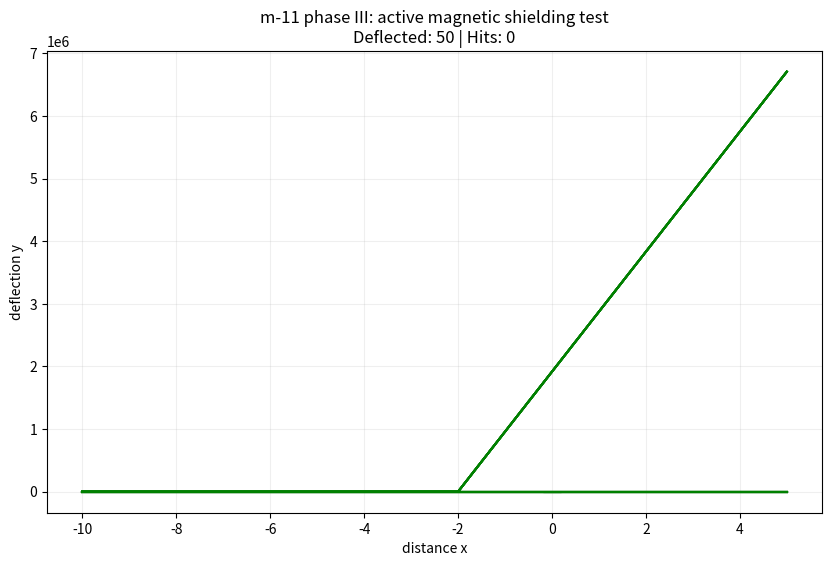

Python code for this plot:
import numpy as np
import matplotlib.pyplot as plt

class M11RadiationShield:
    def __init__(self, magnetic_strength=5.0):
        self.B_field = magnetic_strength  # Тесла (сила поля)
        self.dt = 0.001
        self.particles_deflected = 0
        self.particles_hit = 0

    def simulate_particle(self):
        # Начальные условия: частица (протон) летит в сторону корабля
        # Позиция [x, y], Скорость [vx, vy]
        pos = np.array([-10.0, np.random.uniform(-5, 5)]) 
        vel = np.array([50.0, 0.0]) # Очень высокая скорость
        charge = 1.6e-19
        mass = 1.67e-27
        
        path = []
        for _ in range(500):
            path.append(pos.copy())
            
            # Магнитное поле активно только в зоне x > -2 и x < 2 (вокруг корабля)
            if -2 < pos[0] < 2 and -2 < pos[1] < 2:
                # Сила Лоренца: F = q(v x B). В 2D это упрощенно:
                force = charge * vel[0] * self.B_field
                accel = force / mass
                vel[1] += accel * self.dt # Отклонение по вертикали
            
            pos += vel * self.dt
            
            # Проверка столкновения с корпусом (x=0, y от -1 до 1)
            if abs(pos[0]) < 0.1 and abs(pos[1]) < 1.0:
                self.particles_hit += 1
                return np.array(path), False
            
            if pos[0] > 5: # Частица пролетела мимо
                self.particles_deflected += 1
                return np.array(path), True
        return np.array(path), False

    def run_shield_test(self, n_particles=50):
        plt.figure(figsize=(10, 6))
        # Рисуем корпус корабля
        plt.gca().add_patch(plt.Rectangle((-0.2, -1), 0.4, 2, color='grey', label='starship hull'))
        
        for _ in range(n_particles):
            path, deflected = self.simulate_particle()
            color = 'green' if deflected else 'red'
            plt.plot(path[:,0], path[:,1], color=color, alpha=0.3)

        plt.title(f"m-11 phase III: active magnetic shielding test\nDeflected: {self.particles_deflected} | Hits: {self.particles_hit}")
        plt.xlabel("distance x")
        plt.ylabel("deflection y")
        plt.grid(True, alpha=0.2)
        print(f"shield efficiency: {(self.particles_deflected/n_particles)*100:.1f}%")
        plt.show()

if __name__ == "__main__":
    shield = M11RadiationShield(magnetic_strength=10.0) # Увеличь силу, чтобы увидеть отклонение
    shield.run_shield_test()
